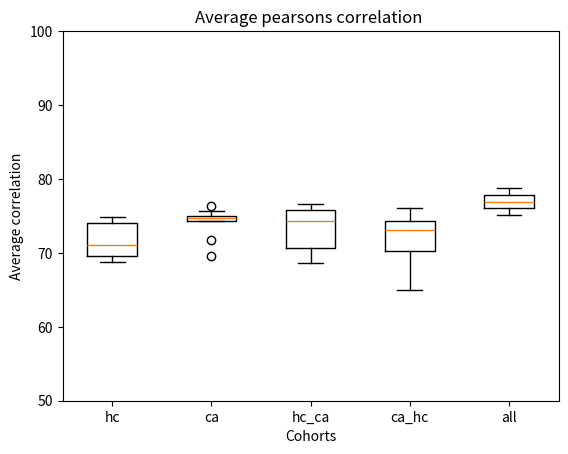

Write Python code to recreate this figure.
import numpy as np 
import matplotlib.pyplot as plt

hc = [[0.757576967253494, 0.713708716178814	, 0.774000247792732] , [0.629823925803744, 0.720249305113785, 0.717821120444545] , [0.713999143478578, 0.640401222385483, 0.764666947553837] , [0.761228528015548, 0.727430506667541, 0.653749518245906] ,[0.616683214616665,0.703869604158508,0.742765228905188],[0.767658772236752, 0.726609909557437, 0.746042036202475],[0.761523953043151, 0.717946764214680, 0.629165038789625],[0.762497535095539, 0.714421382685547, 0.712735268654655],[0.758137730085214, 0.732403733809951, 0.740694941165961],[0.693524553222156, 0.685030209712482, 0.700339744607140]]

ca = [[0.769364721947510, 0.674309355702474, 0.796641179077947],[0.769364721947510, 0.674309355702474, 0.796641179077947],[0.785183162414591, 0.747211885869276, 0.700312156620905],[0.666349592149529, 0.704518352260269, 0.716984228175601],[0.763932071956009, 0.763783619494204, 0.743260716002901],[0.760310213960255, 0.734788898083941, 0.794235526330645],[0.765504135268337,0.731838587623670,0.653729616749828],[0.699703240481286, 0.778150509445088, 0.773315668318684],[0.794453869023826, 0.771845008948956, 0.676053442603760],[0.785458750712414, 0.713009332047590, 0.729736731233082]]

hc_ca = [[0.794147177427781, 0.739501973245107, 0.720922383730788],[0.720922383730787, 0.634718666325639, 0.735571513054988],[0.744005923187487, 0.753179061483765, 0.801297090375015],[0.634718666325639, 0.714575469784993, 0.708631928847476],[0.743216497670554, 0.714575469784993, 0.723050177010998],[0.753179061483765, 0.708631928847476, 0.794147177427780],[0.793307423068308, 0.708631928847476, 0.777193523121891],[0.634718666325640, 0.714575469784993, 0.750097455910255],[0.750097455910255, 0.793307423068309, 0.743216497670554],[0.634718666325639, 0.777193523121891, 0.794147177427780]]

ca_hc = [[0.720366898037843, 0.728030182296193, 0.734249782151737],[0.760604441420948, 0.753753782424212, 0.722686731824156],[0.665570661798183, 0.694350273869340, 0.701581810635783],[0.739124257926212, 0.694350273869340, 0.514045615999732],[0.780717525354721, 0.774028095291048, 0.728030182296193],[0.722686731824156, 0.701581810635783, 0.665570661798183],[0.727512439388450, 0.701581810635783, 0.733637926967308],[0.760604441420948, 0.739124257926212, 0.734249782151739],[0.751895999925862, 0.774028095291048, 0.694350273869340],[0.728030182296193, 0.774028095291048, 0.701581810635783]]

all_data = [[0.826979935779021, 0.789672958341239, 0.746274759709729],[0.799860679437968, 0.726903262893721, 0.783288767999199],[0.757889138211375, 0.806742685300141, 0.778304652755188],[0.729262604892159, 0.757623397613052, 0.791227750670038],[0.778905019619629, 0.793463981523073, 0.733265043401925],[0.786928093457482, 0.780944771706550, 0.745551158803210],[0.762269014922977, 0.782625697598473, 0.796912138104787],[0.723228154085063, 0.783478173942422, 0.767126860865063],[0.734199252909505, 0.755366605281275, 0.764833001115851],[0.774060859445752, 0.768471774762249, 0.748246228000520]]

hc_sum =[]
ca_sum =[]
hc_ca_sum =[]
ca_hc_sum =[]
all_sum=[]
for i in range(10):
	h1 = sum(hc[i])/len(hc[i])

	h2 = sum(ca[i])/len(ca[i])
	h3 = sum(hc_ca[i])/len(hc_ca[i])
	h4 = sum(ca_hc[i])/len(ca_hc[i])
	h5 = sum(all_data[i])/len(all_data[i])
	hc_sum.append(h1*100)
	ca_sum.append(h2*100)
	hc_ca_sum.append(h3*100)
	ca_hc_sum.append(h4*100)
	all_sum.append(h5*100)

print(all_sum)
print(ca_hc_sum)
print("s",sum(ca_hc[4]))

x = [1,2,3,4,5]

# plt.plot( x, hc_sum, label = "hc")
# plt.plot( x, ca_sum, label = "ca")
# plt.plot(x, hc_ca_sum, label = "hc_ca")
# plt.plot(x, ca_hc_sum, label = "ca_hc")
# plt.plot( x, all_sum, label = "all")

# plt.axis((0,5,50,90))
# plt.xlabel('Iteration')
# # Set the y axis label of the current axis.
# plt.ylabel('Average correlation')
# # Set a title of the current axes.
# plt.title('Two or more lines on same plot with suitable legends ')
# # show a legend on the plot
# plt.legend()
# Display a figure.
ps =["hc","ca","hc_ca","ca_hc","all"]

data_to_plot = [hc_sum, ca_sum, hc_ca_sum, ca_hc_sum,all_sum]
fig, ax = plt.subplots()
ax.boxplot(data_to_plot)
plt.xticks([1, 2, 3,4,5], ["hc","ca","hc_ca","ca_hc","all"]
)
plt.ylim(50,100)
plt.ylabel('Average correlation')
plt.title('Average pearsons correlation ')
plt.xlabel('Cohorts')
plt.show()

